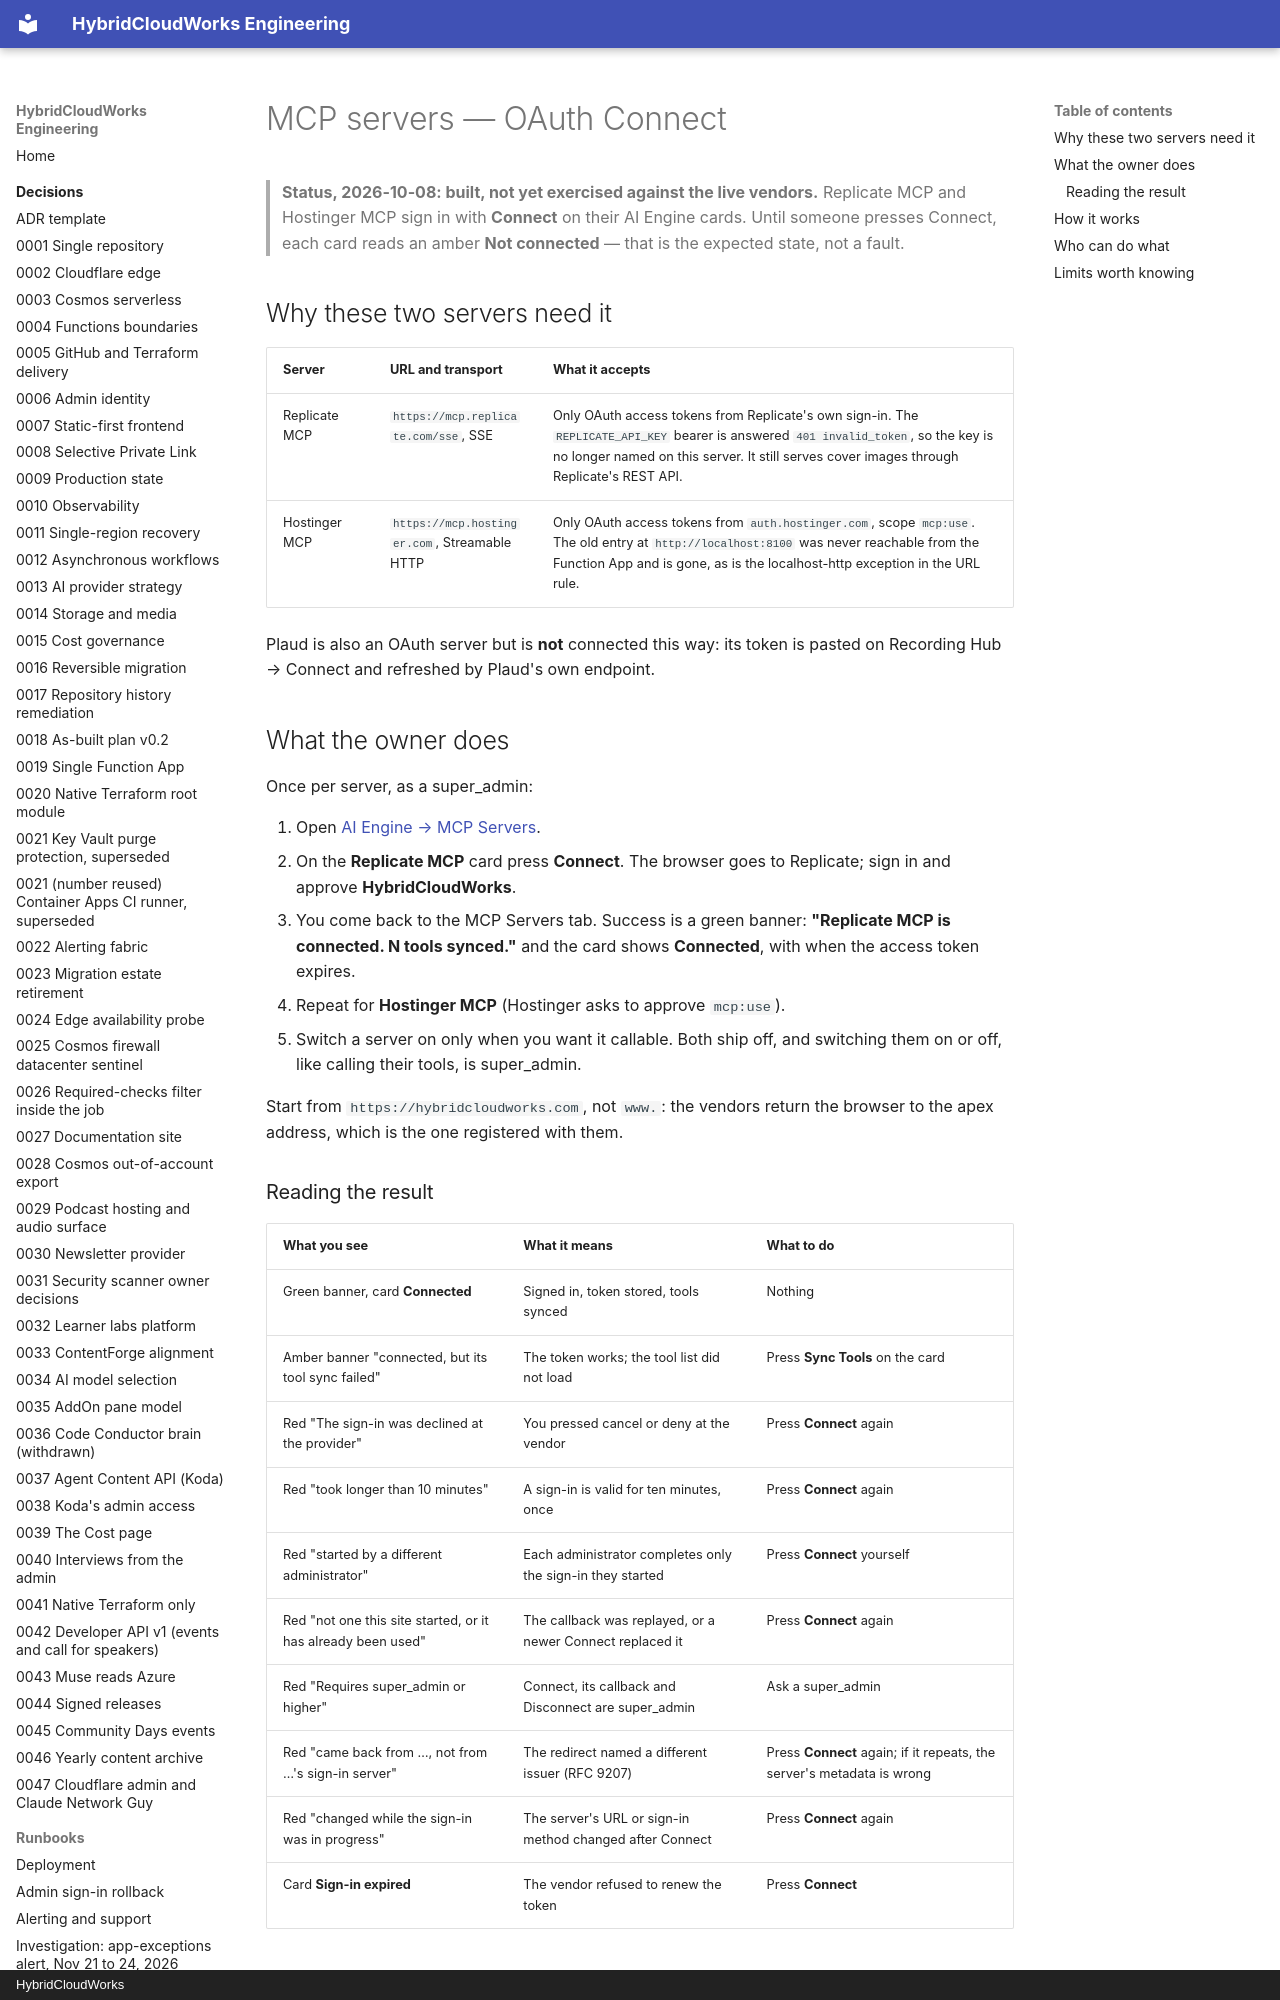

repository: saulpatinojr/HCW-HybridCloudWorks · page: runbooks/mcp-oauth-connect/index.html · generator: mkdocs · copyright: HybridCloudWorks

# MCP servers — OAuth Connect

> **Status, 2026-10-08: built, not yet exercised against the live vendors.**
> Replicate MCP and Hostinger MCP sign in with **Connect** on their AI Engine
> cards. Until someone presses Connect, each card reads an amber **Not
> connected** — that is the expected state, not a fault.

## Why these two servers need it

| Server | URL and transport | What it accepts |
| --- | --- | --- |
| Replicate MCP | `https://mcp.replicate.com/sse`, SSE | Only OAuth access tokens from Replicate's own sign-in. The `REPLICATE_API_KEY` bearer is answered `401 invalid_token`, so the key is no longer named on this server. It still serves cover images through Replicate's REST API. |
| Hostinger MCP | `https://mcp.hostinger.com`, Streamable HTTP | Only OAuth access tokens from `auth.hostinger.com`, scope `mcp:use`. The old entry at `http://localhost:8100` was never reachable from the Function App and is gone, as is the localhost-http exception in the URL rule. |

Plaud is also an OAuth server but is **not** connected this way: its token is
pasted on Recording Hub → Connect and refreshed by Plaud's own endpoint.

## What the owner does

Once per server, as a super_admin:

1. Open [AI Engine → MCP Servers](https://hybridcloudworks.com/admin/ai-engine?tab=mcp).
2. On the **Replicate MCP** card press **Connect**. The browser goes to
   Replicate; sign in and approve **HybridCloudWorks**.
3. You come back to the MCP Servers tab. Success is a green banner:
   **"Replicate MCP is connected. N tools synced."** and the card shows
   **Connected**, with when the access token expires.
4. Repeat for **Hostinger MCP** (Hostinger asks to approve `mcp:use`).
5. Switch a server on only when you want it callable. Both ship off, and
   switching them on or off, like calling their tools, is super_admin.

Start from `https://hybridcloudworks.com`, not `www.`: the vendors return the
browser to the apex address, which is the one registered with them.

### Reading the result

| What you see | What it means | What to do |
| --- | --- | --- |
| Green banner, card **Connected** | Signed in, token stored, tools synced | Nothing |
| Amber banner "connected, but its tool sync failed" | The token works; the tool list did not load | Press **Sync Tools** on the card |
| Red "The sign-in was declined at the provider" | You pressed cancel or deny at the vendor | Press **Connect** again |
| Red "took longer than 10 minutes" | A sign-in is valid for ten minutes, once | Press **Connect** again |
| Red "started by a different administrator" | Each administrator completes only the sign-in they started | Press **Connect** yourself |
| Red "not one this site started, or it has already been used" | The callback was replayed, or a newer Connect replaced it | Press **Connect** again |
| Red "Requires super_admin or higher" | Connect, its callback and Disconnect are super_admin | Ask a super_admin |
| Red "came back from …, not from …'s sign-in server" | The redirect named a different issuer (RFC 9207) | Press **Connect** again; if it repeats, the server's metadata is wrong |
| Red "changed while the sign-in was in progress" | The server's URL or sign-in method changed after Connect | Press **Connect** again |
| Card **Sign-in expired** | The vendor refused to renew the token | Press **Connect** |
